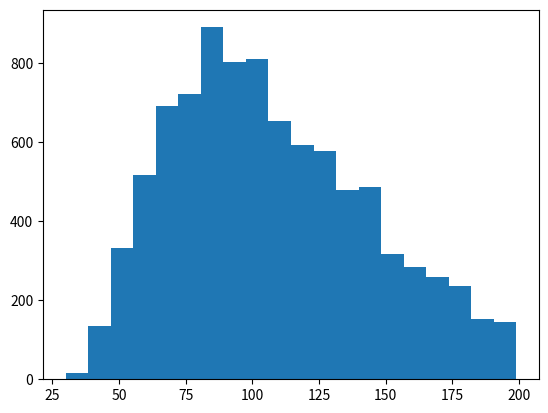

The script that saved this image:
import random
import matplotlib.pyplot as plt
import statistics

# List of all prizes with relative frequencies
# Most common prizes are 4x more common than the rarest etc.
PRIZES = [
    ("Bowling Pin", 4),
    ("Suspicious Chocolate", 4),
    ("Toy Rocket (Red)", 4),
    ("Toy Rocket (Green)", 4),
    ("Industrial Drum", 4),
    ("Deck of Cards", 3),
    ("Fuzzy Dice", 3),
    ("Toy Rocket (Purple)", 3),
    ("Ancient Barrel", 3),
    ("Toy Rocket (Blue)", 3),
    ("Fluffy Servers Token", 2),
    ("Broken Monitor", 2),
    ("Corrosive Waste Drum", 2),
    ("Gamebro", 2),
    ("Mysterious Orb", 2),
    ("Pluto", 1),
    ("Royal (Broken) Monitor", 1),
    ("Plush Fox", 1),
    ("Ice Fox", 1),
    ("Gamebro Color", 1),
]

# Save re-computing the total constantly
total = sum(pair[1] for pair in PRIZES)

# Specify the remaining prizes to obtain
# For all 20 prizes: [item[0] for item in prizes]
remaining = [item[0] for item in PRIZES]


def subtract_list(rem):
    """
    Inverts a list of prizes
    """
    return [item[0] for item in PRIZES if item[0] not in rem]


def weighted_random(choices, total=None):
    """
    Weighted random
    Given a list of (Item, Weight) pairs, will pick a weighting
    """
    # Calculate the total if not specified
    if not total:
        total = sum(pair[1] for pair in choices)

    # Pick a random number
    # Add list elements until we go past this 'marker'
    r = random.randint(1, total)
    for (value, weight) in choices:
        r -= weight
        if r <= 0:
            return value


def trial():
    """
    Run a single trial of the prize simulator
    """
    collected = subtract_list(remaining)
    count = 0
    while len(collected) < len(PRIZES):
        count += 1
        prize = weighted_random(PRIZES)

        if prize not in collected:
            collected.append(prize)

    return count


def plot(results, bins=20):
    """
    Generate a histogram from a set of prize simulations
    """
    plt.hist(results, bins=bins)
    plt.show()


def main(n):
    """
    Run multiple trials and perform some statistical analysis
    """
    # Run a bunch of trials
    results = []
    for i in range(n):
        results.append(trial())

    # Print the statistical Ms
    print("Min:", min(results))
    print("Mean:", sum(results) / len(results))
    print("Median:", statistics.median(results))
    print("Mode: ", statistics.mode(results))
    print("Max:", max(results))

    # Truncate and plot the data
    truncated_results = [x for x in results if x < 200]
    plot(truncated_results)


if __name__ == "__main__":
    main(10000)

